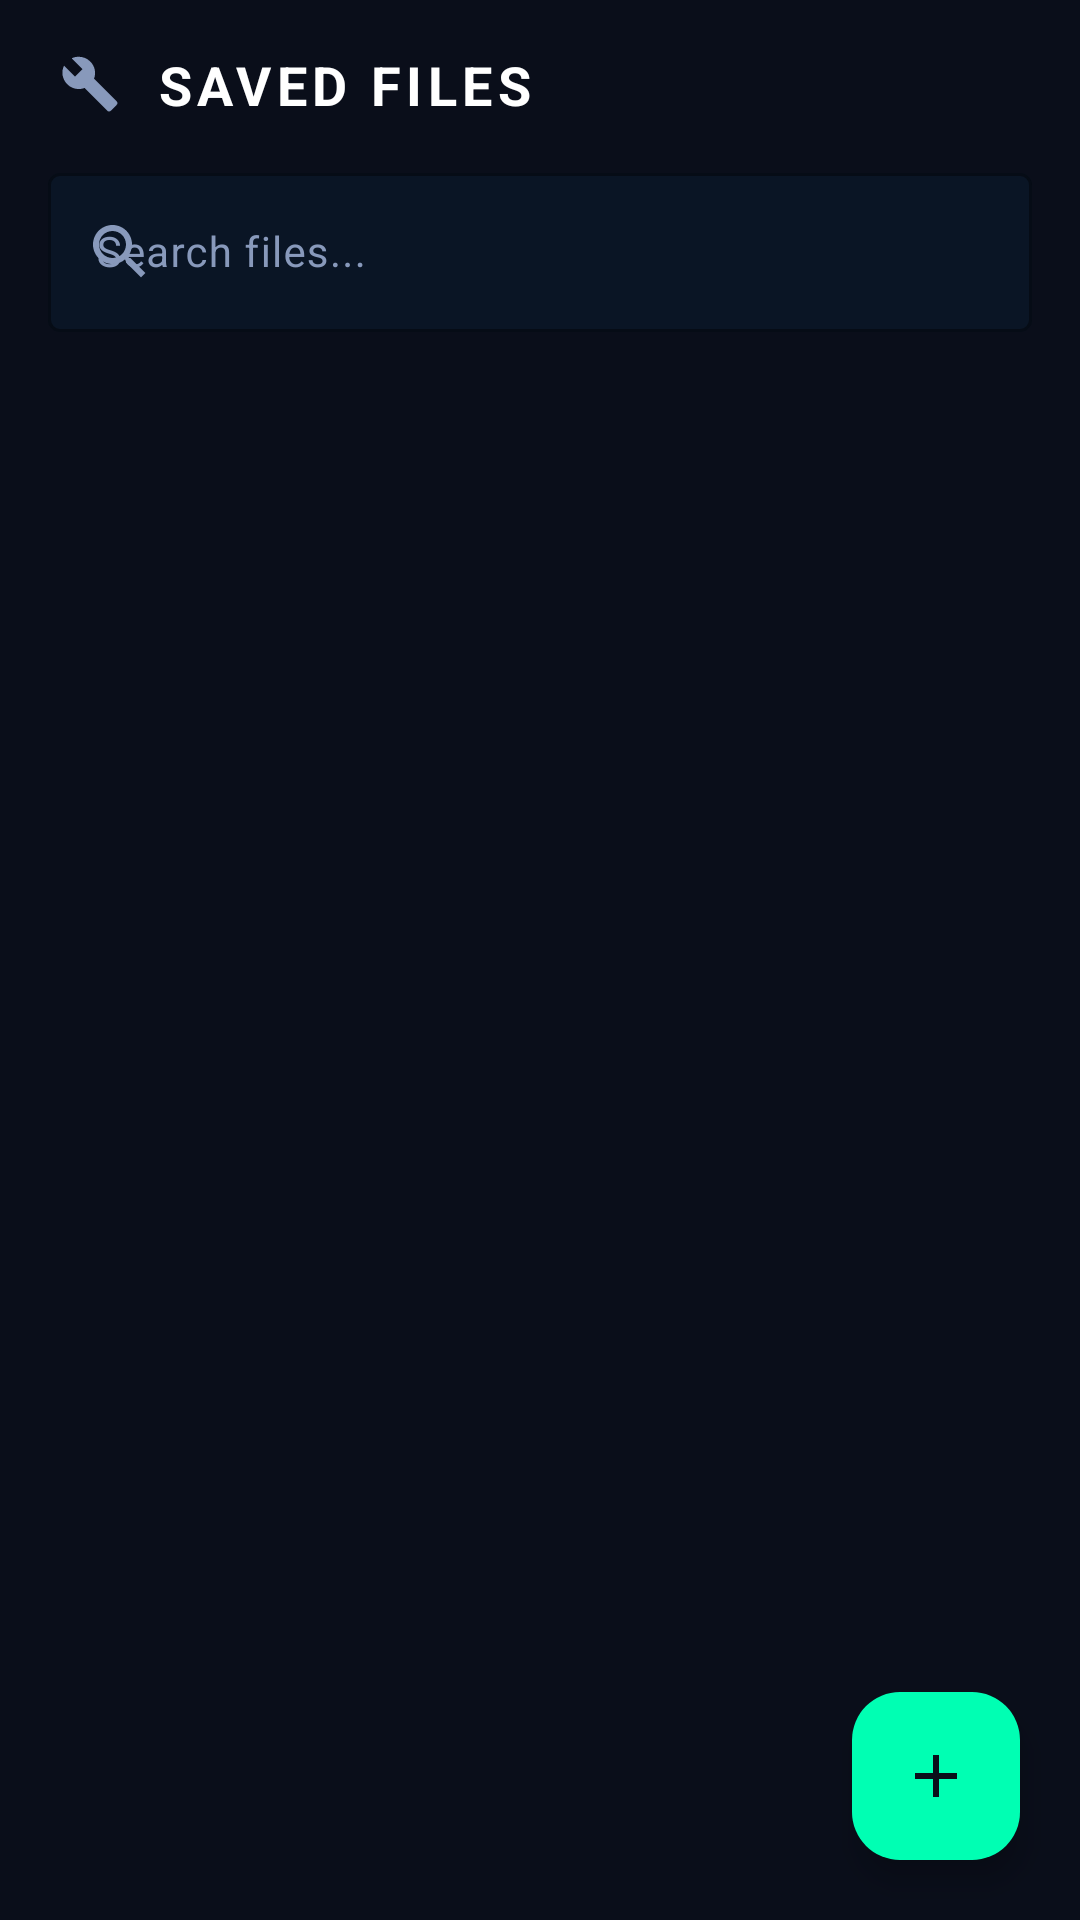

Reconstruct the res/layout file that produces this screen, plus the resources it refers to.
<!-- AndroidManifest.xml: application theme Theme.DragonicDecryptor -->
<!-- res/layout/fragment_files.xml -->
<?xml version="1.0" encoding="utf-8"?>
<androidx.constraintlayout.widget.ConstraintLayout
    xmlns:android="http://schemas.android.com/apk/res/android"
    xmlns:app="http://schemas.android.com/apk/res-auto"
    android:layout_width="match_parent"
    android:layout_height="match_parent"
    android:background="@color/bg_primary">

    <LinearLayout
        android:id="@+id/header"
        android:layout_width="0dp"
        android:layout_height="wrap_content"
        android:orientation="horizontal"
        android:paddingHorizontal="20dp"
        android:paddingTop="16dp"
        android:paddingBottom="12dp"
        android:gravity="center_vertical"
        app:layout_constraintTop_toTopOf="parent"
        app:layout_constraintStart_toStartOf="parent"
        app:layout_constraintEnd_toEndOf="parent">
        <ImageView android:layout_width="20dp" android:layout_height="20dp" android:src="@drawable/ic_tools" android:tint="@color/text_secondary" android:layout_marginEnd="12dp"/>
        <TextView android:layout_width="0dp" android:layout_height="wrap_content" android:layout_weight="1" android:text="SAVED FILES" android:textColor="@color/text_primary" android:textSize="18sp" android:textStyle="bold" android:letterSpacing="0.1"/>
    </LinearLayout>

    <com.google.android.material.textfield.TextInputLayout
        android:id="@+id/searchLayout"
        android:layout_width="0dp"
        android:layout_height="wrap_content"
        android:layout_marginHorizontal="16dp"
        android:layout_marginBottom="8dp"
        style="@style/Widget.Material3.TextInputLayout.OutlinedBox"
        app:startIconDrawable="@drawable/ic_search"
        app:startIconTint="@color/text_secondary"
        app:boxStrokeColor="@color/glass_border"
        app:boxBackgroundColor="#0A1525"
        app:layout_constraintTop_toBottomOf="@id/header"
        app:layout_constraintStart_toStartOf="parent"
        app:layout_constraintEnd_toEndOf="parent">
        <com.google.android.material.textfield.TextInputEditText
            android:id="@+id/searchFiles"
            android:layout_width="match_parent"
            android:layout_height="wrap_content"
            android:hint="Search files..."
            android:textColor="@color/text_primary"
            android:textSize="14sp"
            android:inputType="text"/>
    </com.google.android.material.textfield.TextInputLayout>

    <androidx.recyclerview.widget.RecyclerView
        android:id="@+id/filesRecyclerView"
        android:layout_width="0dp"
        android:layout_height="0dp"
        android:paddingHorizontal="16dp"
        android:paddingBottom="80dp"
        android:clipToPadding="false"
        android:scrollbars="none"
        app:layout_constraintTop_toBottomOf="@id/searchLayout"
        app:layout_constraintBottom_toBottomOf="parent"
        app:layout_constraintStart_toStartOf="parent"
        app:layout_constraintEnd_toEndOf="parent"/>

    <com.google.android.material.floatingactionbutton.FloatingActionButton
        android:id="@+id/fabAdd"
        android:layout_width="wrap_content"
        android:layout_height="wrap_content"
        android:layout_marginEnd="20dp"
        android:layout_marginBottom="20dp"
        android:src="@drawable/ic_add"
        android:backgroundTint="@color/neon_primary"
        android:contentDescription="Add file"
        app:tint="@color/bg_primary"
        app:layout_constraintEnd_toEndOf="parent"
        app:layout_constraintBottom_toBottomOf="parent"/>

</androidx.constraintlayout.widget.ConstraintLayout>
<!-- resources referenced by this layout -->
<resources>
  <color name="bg_primary">#0A0E1A</color>
  <color name="glass_border">#1E3A4A</color>
  <color name="neon_primary">#00FFB3</color>
  <color name="text_primary">#FFFFFF</color>
  <color name="text_secondary">#8899BB</color>
  <!-- drawable ic_add (drawable) -->
  <?xml version="1.0" encoding="utf-8"?>
  <vector xmlns:android="http://schemas.android.com/apk/res/android" android:width="24dp" android:height="24dp" android:viewportWidth="24" android:viewportHeight="24">
      <path android:fillColor="#0A0E1A" android:pathData="M19,13h-6v6h-2v-6H5v-2h6V5h2v6h6v2z"/>
  </vector>
  <!-- drawable ic_search (drawable) -->
  <?xml version="1.0" encoding="utf-8"?>
  <vector xmlns:android="http://schemas.android.com/apk/res/android" android:width="24dp" android:height="24dp" android:viewportWidth="24" android:viewportHeight="24">
      <path android:fillColor="@color/text_secondary" android:pathData="M15.5,14h-0.79l-0.28,-0.27C15.41,12.59 16,11.11 16,9.5 16,5.91 13.09,3 9.5,3S3,5.91 3,9.5 5.91,16 9.5,16c1.61,0 3.09,-0.59 4.23,-1.57l0.27,0.28v0.79l5,4.99L20.49,19l-4.99,-5zM9.5,14C7.01,14 5,11.99 5,9.5S7.01,5 9.5,5 14,7.01 14,9.5 11.99,14 9.5,14z"/>
  </vector>
  <!-- drawable ic_tools (drawable) -->
  <?xml version="1.0" encoding="utf-8"?>
  <vector xmlns:android="http://schemas.android.com/apk/res/android" android:width="24dp" android:height="24dp" android:viewportWidth="24" android:viewportHeight="24">
      <path android:fillColor="@color/text_secondary" android:pathData="M22.7,19l-9.1-9.1c0.9-2.3,0.4-5-1.5-6.9-2-2-5-2.4-7.4-1.3L9,6 6,9 1.6,4.7C0.4,7.1 0.9,10.1 2.9,12.1c1.9,1.9 4.6,2.4 6.9,1.5l9.1,9.1c0.4,0.4 1,0.4 1.4,0l2.3,-2.3c0.5,-0.4 0.5,-1.1 0.1,-1.4z"/>
  </vector>
  <style name="Theme.DragonicDecryptor" parent="Theme.Material3.Dark.NoActionBar">
          <item name="colorPrimary">@color/neon_primary</item>
          <item name="colorOnPrimary">@color/bg_primary</item>
          <item name="colorPrimaryContainer">@color/neon_dim</item>
          <item name="colorOnPrimaryContainer">@color/neon_primary</item>
          <item name="colorSecondary">@color/neon_blue</item>
          <item name="colorOnSecondary">@color/bg_primary</item>
          <item name="colorTertiary">@color/neon_purple</item>
          <item name="colorSurface">@color/bg_secondary</item>
          <item name="colorOnSurface">@color/text_primary</item>
          <item name="colorSurfaceVariant">@color/bg_card</item>
          <item name="colorOnSurfaceVariant">@color/text_secondary</item>
          <item name="colorBackground">@color/bg_primary</item>
          <item name="colorOnBackground">@color/text_primary</item>
          <item name="colorError">@color/status_error</item>
          <item name="android:colorBackground">@color/bg_primary</item>
          <item name="android:windowBackground">@color/bg_primary</item>
          <item name="android:statusBarColor">@color/bg_primary</item>
          <item name="android:navigationBarColor">@color/nav_bg</item>
          <item name="android:windowLightStatusBar">false</item>
      </style>
  <color name="neon_dim">#1A3D3A</color>
  <color name="neon_blue">#00B4FF</color>
  <color name="neon_purple">#B000FF</color>
  <color name="bg_secondary">#0D1220</color>
  <color name="bg_card">#111827</color>
  <color name="status_error">#FF3366</color>
  <color name="nav_bg">#0D1220</color>
</resources>
